Image classification data set "dataset" (vinukaran20-bit/retail on GitHub). Class labels (2): defective, good.

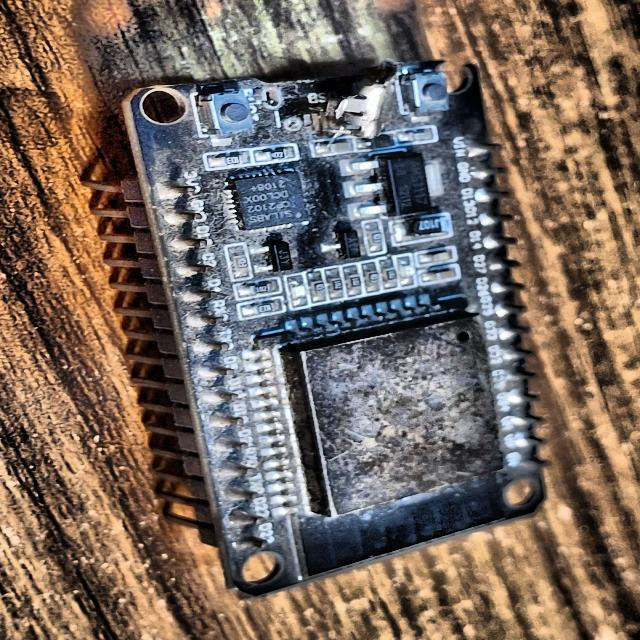
Label: defective

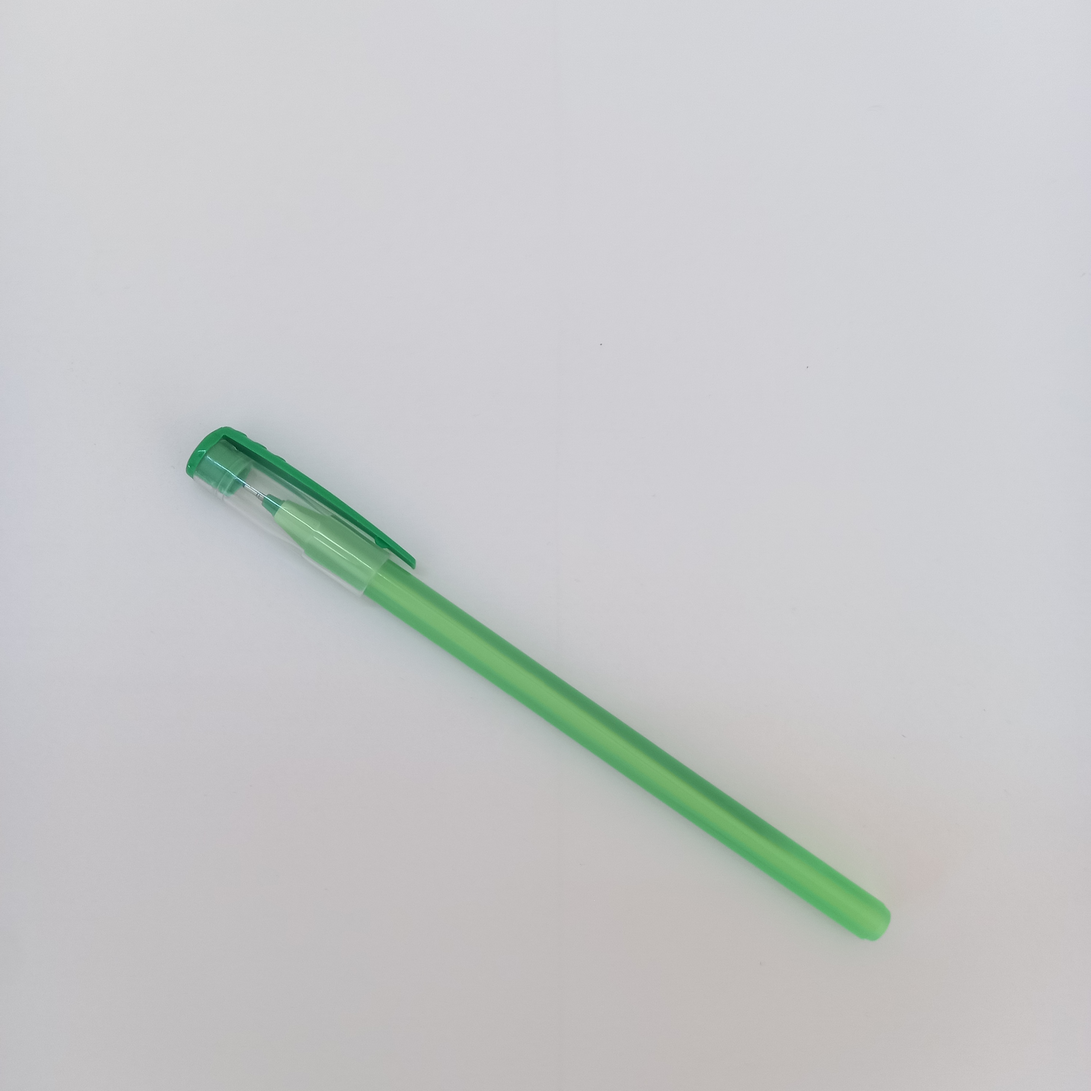
Label: good

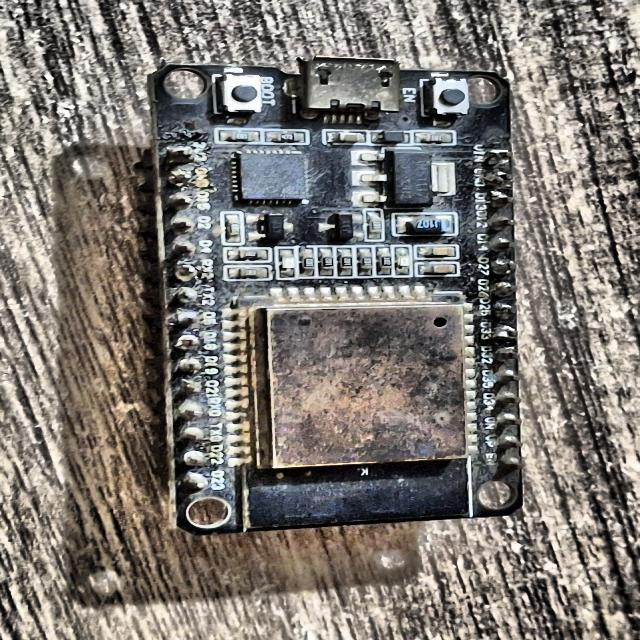
Label: defective

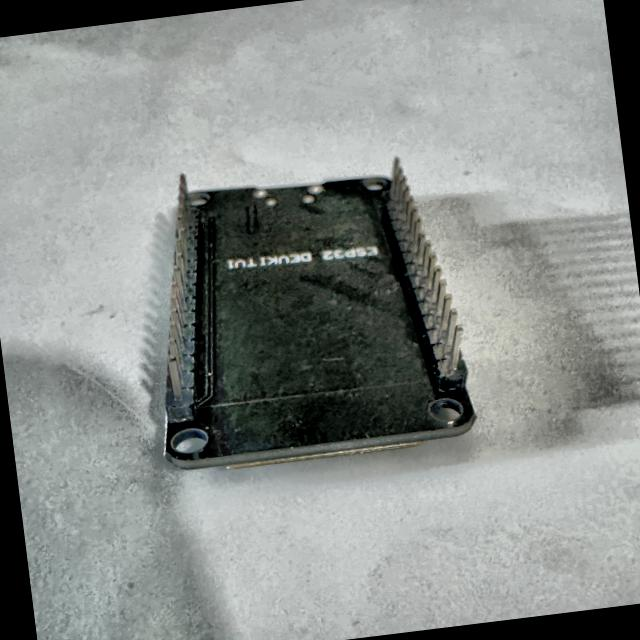
Label: defective

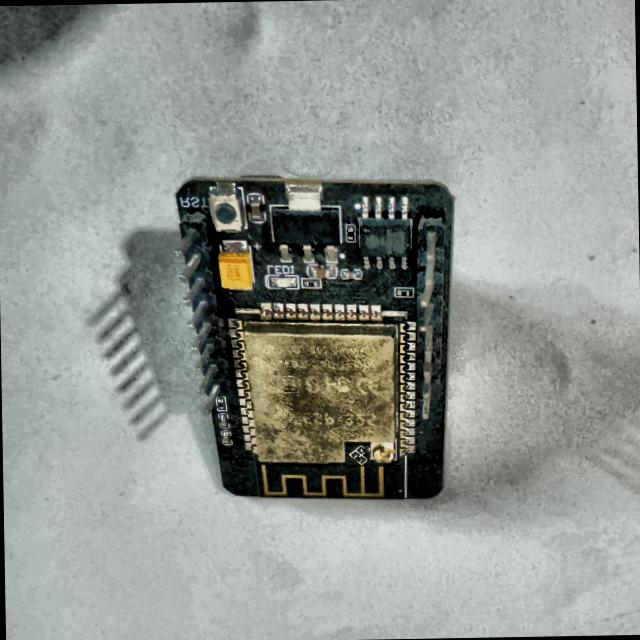
Label: defective

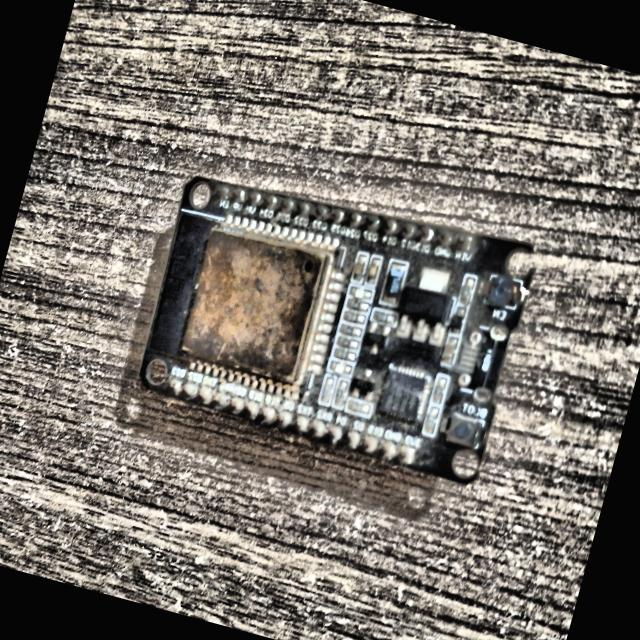
Label: defective
